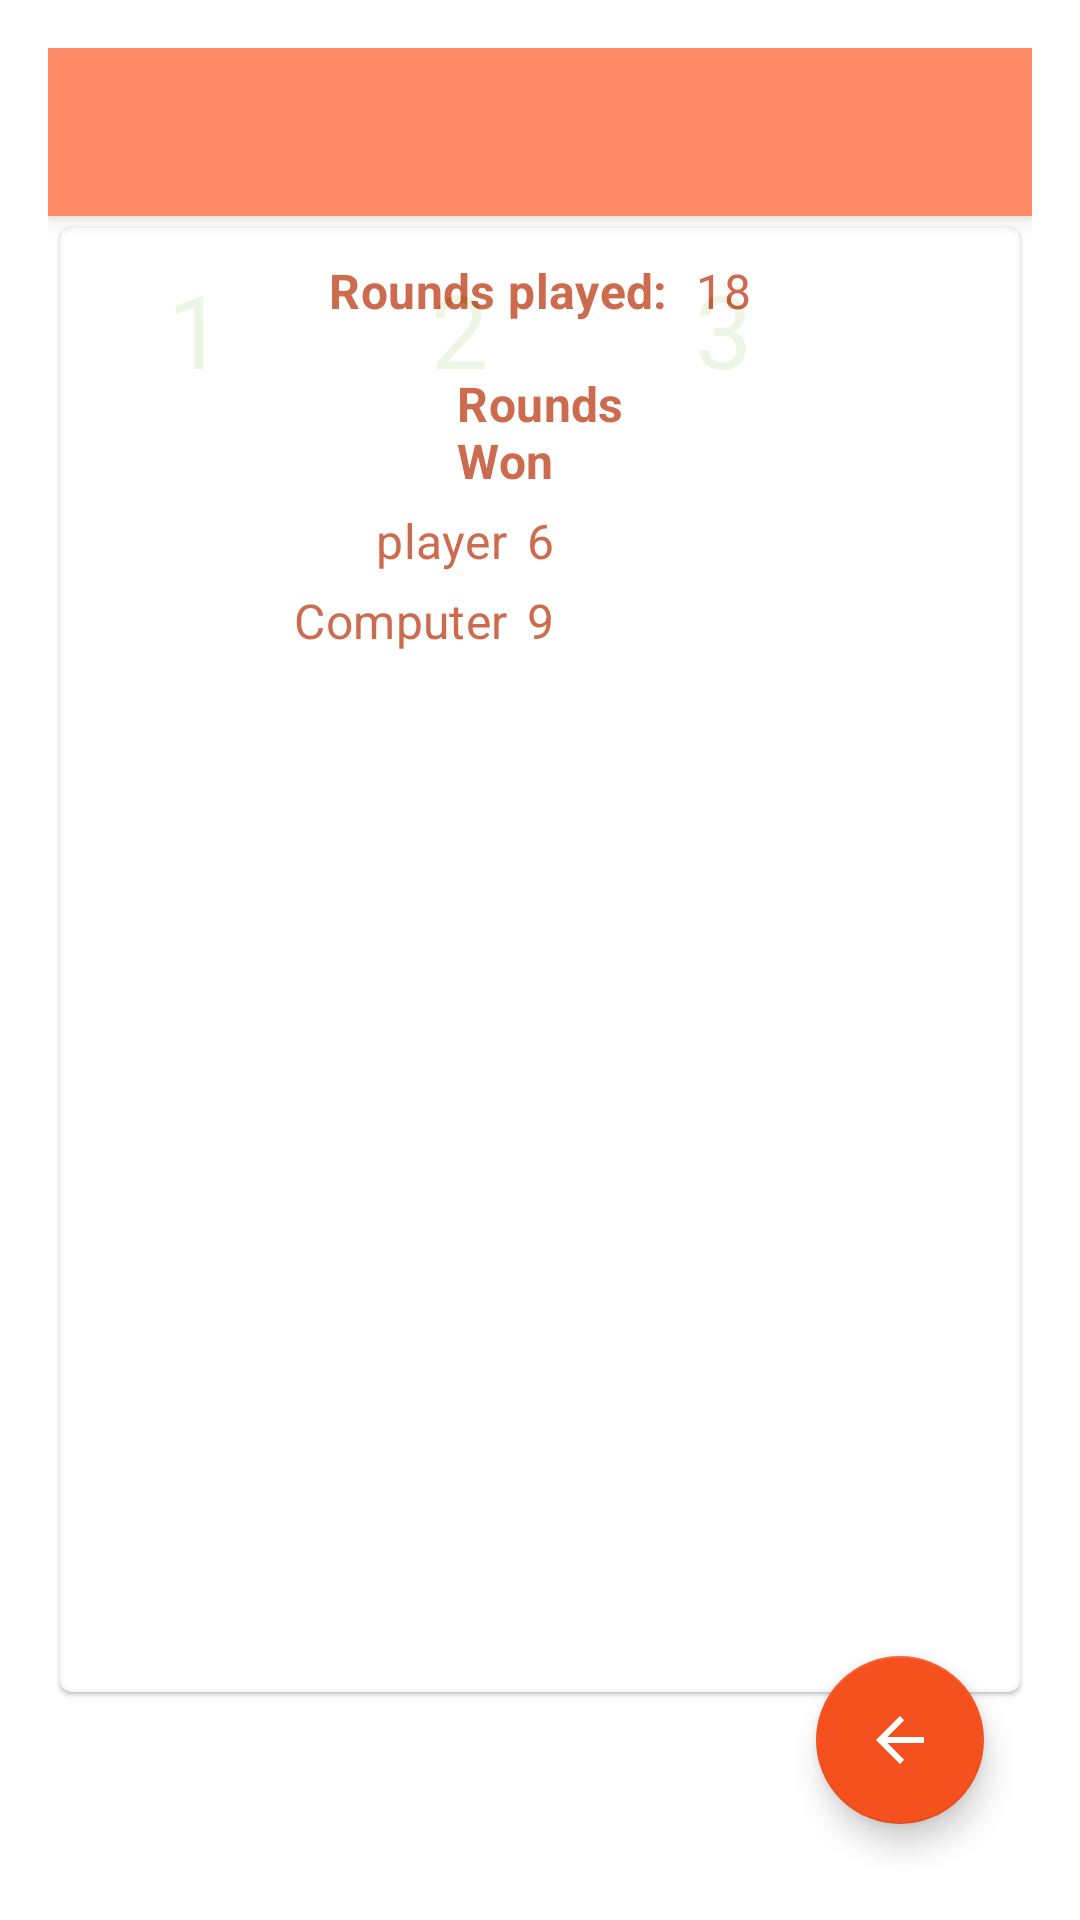

Write the Android layout XML for this screen, with the resource values it uses.
<!-- AndroidManifest.xml: activity theme Theme.OddsAndEvens.NoActionBar.Dialog -->
<!-- res/layout/activity_statistics.xml -->
<?xml version="1.0" encoding="utf-8"?>
<androidx.coordinatorlayout.widget.CoordinatorLayout xmlns:android="http://schemas.android.com/apk/res/android"
    xmlns:app="http://schemas.android.com/apk/res-auto"
    xmlns:tools="http://schemas.android.com/tools"
    android:layout_width="match_parent"
    android:layout_height="match_parent"
    tools:context=".StatisticsActivity">

    <com.google.android.material.appbar.AppBarLayout
        android:layout_width="match_parent"
        android:layout_height="wrap_content"
        android:theme="@style/Theme.OddsAndEvens.AppBarOverlay">

        <androidx.appcompat.widget.Toolbar
            android:id="@+id/toolbar"
            android:layout_width="match_parent"
            android:layout_height="?attr/actionBarSize"
            android:background="?attr/colorPrimary"
            app:popupTheme="@style/Theme.OddsAndEvens.PopupOverlay" />

    </com.google.android.material.appbar.AppBarLayout>

    <include layout="@layout/content_statistics" />

    <com.google.android.material.floatingactionbutton.FloatingActionButton
        android:id="@+id/fab"
        android:layout_width="wrap_content"
        android:layout_height="wrap_content"
        android:layout_gravity="bottom|end"
        android:layout_marginEnd="@dimen/fab_margin"
        android:layout_marginBottom="16dp"
        app:srcCompat="?attr/homeAsUpIndicator" />

</androidx.coordinatorlayout.widget.CoordinatorLayout>
<!-- res/layout/content_statistics.xml (included above) -->
<?xml version="1.0" encoding="UTF-8"?>
<androidx.constraintlayout.widget.ConstraintLayout
    xmlns:android="http://schemas.android.com/apk/res/android"
    xmlns:app="http://schemas.android.com/apk/res-auto"
    android:layout_width="match_parent"
    android:layout_height="match_parent"
    android:paddingBottom="?actionBarSize"
    android:orientation="vertical"
    app:layout_behavior="@string/appbar_scrolling_view_behavior">

    <include
        android:id="@+id/card_image_view_stones"
        style="@style/MaterialCardWithBorder"
        layout="@layout/top_row_of_buttons"
        app:layout_constraintLeft_toLeftOf="parent"
        app:layout_constraintRight_toRightOf="parent"
        app:layout_constraintTop_toTopOf="parent"
        app:layout_constraintBottom_toBottomOf="parent"
        android:layout_width="match_parent"
        android:layout_height="0dp"
        android:layout_margin="@dimen/default_activity_margin" />

    <include layout="@layout/statistics_include_card_stats_card_scroll" />
</androidx.constraintlayout.widget.ConstraintLayout>
<!-- res/layout/top_row_of_buttons.xml (included above) -->
<?xml version="1.0" encoding="utf-8"?>
<com.google.android.material.card.MaterialCardView xmlns:android="http://schemas.android.com/apk/res/android"
    xmlns:app="http://schemas.android.com/apk/res-auto"
    xmlns:tools="http://schemas.android.com/tools"
    android:id="@+id/first_three"
    android:layout_width="wrap_content"
    android:layout_height="wrap_content"
    app:layout_constraintBottom_toTopOf="@id/last_two"
    app:layout_constraintEnd_toEndOf="parent"
    app:layout_constraintStart_toStartOf="parent"
    app:layout_constraintTop_toBottomOf="@id/top_bar">

    <LinearLayout
        android:layout_width="wrap_content"
        android:layout_height="wrap_content"
        android:orientation="horizontal">

        <Button
            android:id="@+id/button"
            style="@style/BorderlessButtonGuessingGame"
            android:text="@string/one" />

        <Button
            android:id="@+id/button2"
            style="@style/BorderlessButtonGuessingGame"
            android:text="@string/two" />

        <Button
            android:id="@+id/button3"
            style="@style/BorderlessButtonGuessingGame"
            android:text="@string/three" />


    </LinearLayout>


</com.google.android.material.card.MaterialCardView>
<!-- res/layout/statistics_include_card_stats_card_scroll.xml (included above) -->
<?xml version="1.0" encoding="utf-8"?>
<com.google.android.material.card.MaterialCardView xmlns:app="http://schemas.android.com/apk/res-auto"
    xmlns:android="http://schemas.android.com/apk/res/android"
    xmlns:tools="http://schemas.android.com/tools"
    android:layout_width="0dp"
    android:layout_height="0dp"
    android:layout_margin="@dimen/slim_margin"
    android:alpha=".9"
    app:cardBackgroundColor="@color/defaultBackgroundColor"
    app:layout_constrainedHeight="true"
    app:layout_constraintBottom_toBottomOf="parent"
    app:layout_constraintLeft_toLeftOf="parent"
    app:layout_constraintRight_toRightOf="parent"
    app:layout_constraintTop_toTopOf="parent"
    tools:showIn="@layout/content_statistics">

    <ScrollView
        android:layout_width="match_parent"
        android:layout_height="wrap_content">

        <include layout="@layout/statistics_include_cards_stats_data" />
    </ScrollView>
</com.google.android.material.card.MaterialCardView>
<!-- res/layout/statistics_include_cards_stats_data.xml (included above) -->
<?xml version="1.0" encoding="utf-8"?>
<androidx.constraintlayout.widget.ConstraintLayout xmlns:app="http://schemas.android.com/apk/res-auto"
    xmlns:android="http://schemas.android.com/apk/res/android"
    xmlns:tools="http://schemas.android.com/tools"
    android:layout_width="match_parent"
    android:layout_height="wrap_content"
    android:padding="@dimen/default_activity_margin"
    tools:showIn="@layout/content_statistics">

    <TextView
        android:id="@+id/tv_label_games_played"
        style="@style/TextViewStatistics.PrimaryTextColor.Bold"
        android:layout_marginTop="@dimen/default_activity_margin"
        android:text="@string/rounds_played"
        app:layout_constraintEnd_toStartOf="@+id/tv_data_games_played"
        app:layout_constraintHorizontal_chainStyle="packed"
        app:layout_constraintStart_toStartOf="parent"
        app:layout_constraintTop_toTopOf="parent" />

    <TextView
        android:id="@+id/tv_data_games_played"
        style="@style/TextViewStatistics.PrimaryTextColor"
        android:layout_marginStart="@dimen/default_activity_margin"
        android:layout_marginLeft="@dimen/default_activity_margin"
        android:layout_marginTop="@dimen/default_activity_margin"
        app:layout_constraintEnd_toEndOf="parent"
        app:layout_constraintStart_toEndOf="@+id/tv_label_games_played"
        app:layout_constraintTop_toTopOf="parent"
        tools:text="18" />

    <TextView
        android:id="@+id/tv_label_header_player"
        style="@style/TextViewStatistics.SecondaryTextColor.Bold"
        android:layout_marginEnd="@dimen/default_activity_margin"
        android:layout_marginRight="@dimen/default_activity_margin"
        app:layout_constraintEnd_toStartOf="@+id/tv_label_header_wins"
        app:layout_constraintTop_toTopOf="@+id/tv_label_header_wins" />

    <TextView
        android:id="@+id/tv_label_header_wins"
        style="@style/TextViewStatistics.SecondaryTextColor.Bold"
        android:layout_marginTop="@dimen/double_activity_margin"
        android:text="@string/rounds_won"
        app:layout_constraintEnd_toEndOf="parent"
        app:layout_constraintStart_toStartOf="parent"
        app:layout_constraintTop_toBottomOf="@+id/tv_label_games_played" />

    <TextView
        android:id="@+id/tv_label_player1_number"
        style="@style/TextViewStatistics.SecondaryTextColor"
        android:text="@string/player"
        app:layout_constraintEnd_toEndOf="@+id/tv_label_header_player"
        app:layout_constraintStart_toStartOf="@+id/tv_label_header_player"
        app:layout_constraintTop_toTopOf="@+id/tv_data_player1_wins" />

    <TextView
        android:id="@+id/tv_data_player1_wins"
        style="@style/TextViewStatistics.SecondaryTextColor"
        android:layout_marginTop="@dimen/default_activity_margin"
        app:layout_constraintEnd_toEndOf="@+id/tv_label_header_wins"
        app:layout_constraintStart_toStartOf="@+id/tv_label_header_wins"
        app:layout_constraintTop_toBottomOf="@+id/tv_label_header_wins"
        tools:text="6" />

    <TextView
        android:id="@+id/tv_label_comp"
        style="@style/TextViewStatistics.SecondaryTextColor"
        android:text="@string/computer"
        app:layout_constraintEnd_toEndOf="@+id/tv_label_player1_number"
        app:layout_constraintTop_toTopOf="@+id/tv_data_comp_wins" />

    <TextView
        android:id="@+id/tv_data_comp_wins"
        style="@style/TextViewStatistics.SecondaryTextColor"
        android:layout_marginTop="@dimen/default_activity_margin"
        app:layout_constraintEnd_toEndOf="@+id/tv_label_header_wins"
        app:layout_constraintStart_toStartOf="@+id/tv_label_header_wins"
        app:layout_constraintTop_toBottomOf="@+id/tv_data_player1_wins"
        tools:text="9" />


</androidx.constraintlayout.widget.ConstraintLayout>
<!-- resources referenced by this layout -->
<resources>
  <color name="defaultBackgroundColor">@android:color/background_light</color>
  <dimen name="default_activity_margin">5dp</dimen>
  <dimen name="double_activity_margin">16dp</dimen>
  <dimen name="fab_margin">16dp</dimen>
  <dimen name="slim_margin">4dp</dimen>
  <string name="computer">Computer</string>
  <string name="one">1</string>
  <string name="player">player</string>
  <string name="rounds_played">Rounds played: </string>
  <string name="rounds_won">Rounds\nWon</string>
  <string name="three">3</string>
  <string name="two">2</string>
  <style name="BorderlessButtonGuessingGame" parent="Widget.MaterialComponents.Button.TextButton">
          <item name="android:textAppearance">@style/TextAppearance.MaterialComponents.Headline4
          </item>
          <item name="android:onClick">pickNumFingers</item>
          <item name="android:layout_width">wrap_content</item>
          <item name="android:layout_height">wrap_content</item>
          <item name="android:textColor">@color/button_color_selector</item>
      </style>
  <style name="MaterialCardWithBorder" parent="Widget.MaterialComponents.CardView">
          <item name="strokeWidth">@dimen/slim_margin</item>
          <item name="strokeColor">@color/primaryColor</item>
          <item name="cardBackgroundColor">@color/defaultBackgroundColor</item>
      </style>
  <style name="TextViewStatistics.PrimaryTextColor">
          <item name="android:textColor">@color/primaryDarkColor</item>
      </style>
  <style name="TextViewStatistics.PrimaryTextColor.Bold">
          <item name="android:textStyle">bold</item>
      </style>
  <style name="TextViewStatistics.SecondaryTextColor">
          <item name="android:textColor">@color/primaryDarkColor</item>
      </style>
  <style name="TextViewStatistics.SecondaryTextColor.Bold">
          <item name="android:textStyle">bold</item>
      </style>
  <style name="Theme.OddsAndEvens.AppBarOverlay" parent="ThemeOverlay.MaterialComponents.Dark.ActionBar" />
  <style name="Theme.OddsAndEvens.PopupOverlay" parent="ThemeOverlay.MaterialComponents.Light" />
  <style name="Theme.OddsAndEvens.NoActionBar.Dialog" parent="Theme.MaterialComponents.DayNight.Dialog.MinWidth">
          <item name="windowActionBar">false</item>
          <item name="windowNoTitle">true</item>
          <item name="colorPrimary">@color/primaryColor</item>
          <item name="colorPrimaryVariant">@color/primaryDarkColor</item>
          <item name="colorOnPrimary">@color/primaryTextColor</item>
          <item name="colorSecondary">@color/secondaryColor</item>
          <item name="colorSecondaryVariant">@color/secondaryDarkColor</item>
          <item name="colorOnSecondary">@color/secondaryTextColor</item>
          <item name="colorAccent">@color/secondaryColor</item>
          <item name="android:navigationBarColor" tools:targetApi="lollipop">@color/secondaryDarkColor
          </item>
          <item name="android:statusBarColor" tools:targetApi="lollipop">@color/secondaryDarkColor
          </item>
      </style>
  <color name="primaryColor">#ff8a65</color>
  <color name="primaryDarkColor">#c75b39</color>
  <color name="primaryTextColor">#000000</color>
  <color name="secondaryColor">#f4511e</color>
  <color name="secondaryDarkColor">#b91400</color>
  <color name="secondaryTextColor">#ffffff</color>
</resources>
